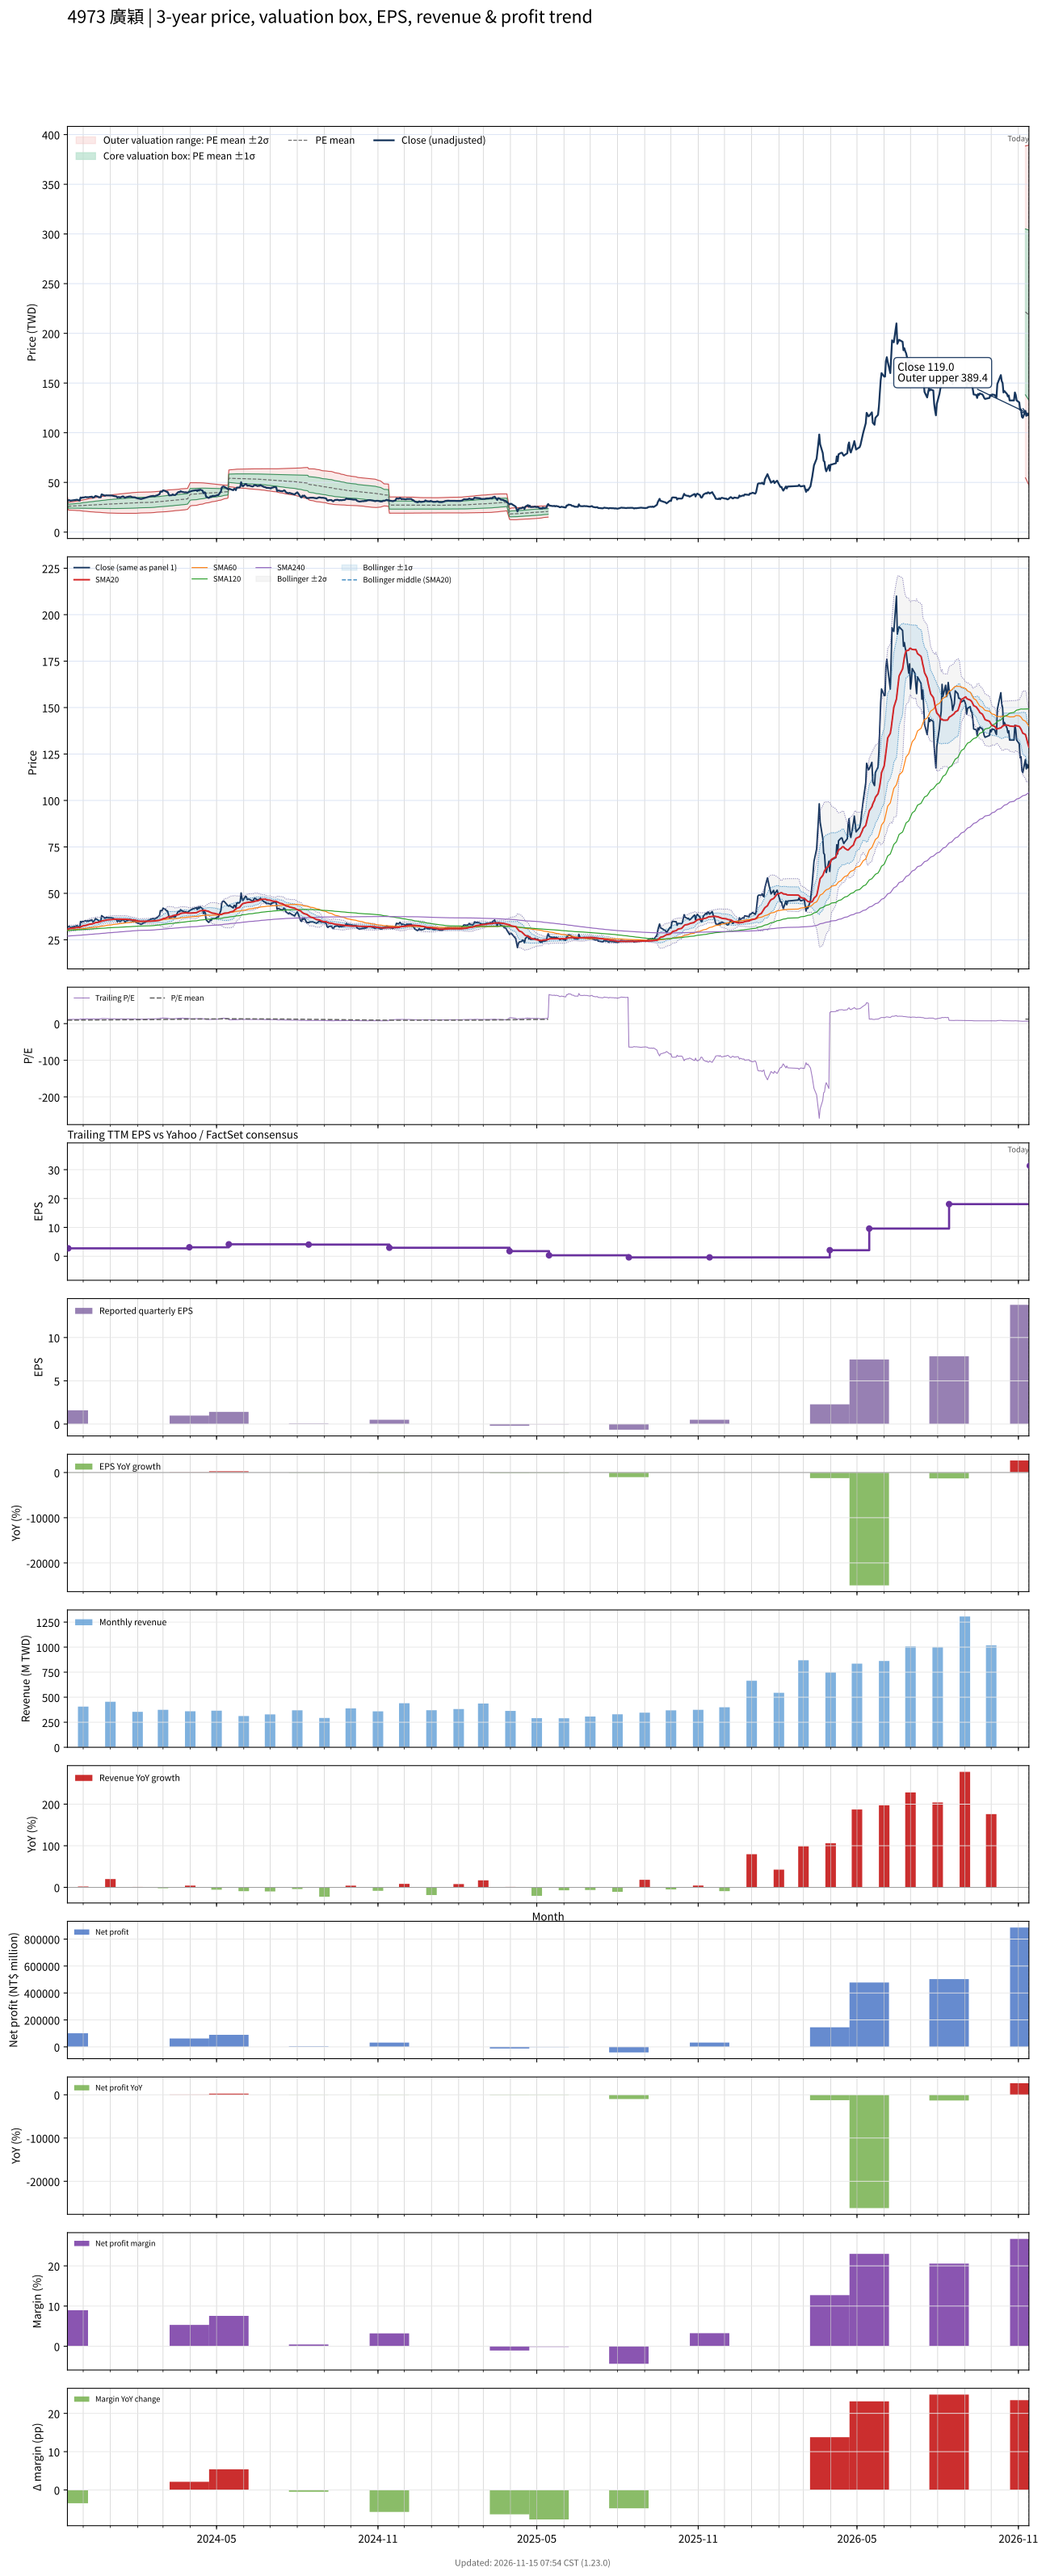

Values plotted in this chart, from the file beside it:
# chart-version: skill-stock-dynamic-val…
date, close, available_date, period_end, eps, ttm_eps, pe, pe_mean, pe_std, price_m2, price_m1, price_mean, price_p1, price_p2, forward_eps, forward_pe, forward_pe_mean, forward_pe_std, forward_price_m2, forward_price_m1, forward_price_mean, forward_price_p1, forward_price_p2, sma20
2023-11-13, 31.9, 2023-08-14, 2023-06-30, 0.16, 3.34, 9.551, 9.439, 0.661, 27.11, 29.32, 31.53, 33.74, 35.94, , , , , , , , , , 30.78
2023-11-14, 31.95, 2023-11-14, 2023-09-30, 1.59, 2.75, 11.62, 9.462, 0.6884, 22.23, 24.13, 26.02, 27.91, 29.81, , , , , , , , , , 30.89
2023-11-15, 32.2, 2023-11-14, 2023-09-30, 1.59, 2.75, 11.71, 9.486, 0.7159, 22.15, 24.12, 26.09, 28.06, 30.02, , , , , , , , , , 31.02
2023-11-16, 31.75, 2023-11-14, 2023-09-30, 1.59, 2.75, 11.55, 9.508, 0.7384, 22.08, 24.12, 26.15, 28.18, 30.21, , , , , , , , , , 31.1
2023-11-17, 31.7, 2023-11-14, 2023-09-30, 1.59, 2.75, 11.53, 9.529, 0.7596, 22.03, 24.11, 26.2, 28.29, 30.38, , , , , , , , , , 31.2
2023-11-20, 32.05, 2023-11-14, 2023-09-30, 1.59, 2.75, 11.65, 9.552, 0.7809, 21.97, 24.12, 26.27, 28.42, 30.56, , , , , , , , , , 31.3
2023-11-21, 32.1, 2023-11-14, 2023-09-30, 1.59, 2.75, 11.67, 9.575, 0.8028, 21.91, 24.12, 26.33, 28.54, 30.75, , , , , , , , , , 31.38
2023-11-22, 32.25, 2023-11-14, 2023-09-30, 1.59, 2.75, 11.73, 9.597, 0.8252, 21.85, 24.12, 26.39, 28.66, 30.93, , , , , , , , , , 31.45
2023-11-23, 32.45, 2023-11-14, 2023-09-30, 1.59, 2.75, 11.8, 9.615, 0.8494, 21.77, 24.1, 26.44, 28.78, 31.11, , , , , , , , , , 31.57
2023-11-24, 32.6, 2023-11-14, 2023-09-30, 1.59, 2.75, 11.85, 9.633, 0.8736, 21.69, 24.09, 26.49, 28.89, 31.29, , , , , , , , , , 31.67
2023-11-27, 31.7, 2023-11-14, 2023-09-30, 1.59, 2.75, 11.53, 9.649, 0.8905, 21.64, 24.09, 26.54, 28.98, 31.43, , , , , , , , , , 31.69
2023-11-28, 34.85, 2023-11-14, 2023-09-30, 1.59, 2.75, 12.67, 9.675, 0.9322, 21.48, 24.04, 26.61, 29.17, 31.73, , , , , , , , , , 31.91
2023-11-29, 34.3, 2023-11-14, 2023-09-30, 1.59, 2.75, 12.47, 9.701, 0.9662, 21.36, 24.02, 26.68, 29.33, 31.99, , , , , , , , , , 32.14
2023-11-30, 34.9, 2023-11-14, 2023-09-30, 1.59, 2.75, 12.69, 9.726, 1.004, 21.22, 23.99, 26.75, 29.51, 32.27, , , , , , , , , , 32.35
2023-12-01, 34.75, 2023-11-14, 2023-09-30, 1.59, 2.75, 12.64, 9.752, 1.038, 21.11, 23.96, 26.82, 29.67, 32.53, , , , , , , , , , 32.56
2023-12-04, 35.35, 2023-11-14, 2023-09-30, 1.59, 2.75, 12.85, 9.777, 1.076, 20.97, 23.93, 26.89, 29.85, 32.81, , , , , , , , , , 32.74
2023-12-05, 34.95, 2023-11-14, 2023-09-30, 1.59, 2.75, 12.71, 9.803, 1.109, 20.86, 23.91, 26.96, 30.01, 33.06, , , , , , , , , , 32.9
2023-12-06, 35.2, 2023-11-14, 2023-09-30, 1.59, 2.75, 12.8, 9.829, 1.142, 20.75, 23.89, 27.03, 30.17, 33.31, , , , , , , , , , 33.06
2023-12-07, 35, 2023-11-14, 2023-09-30, 1.59, 2.75, 12.73, 9.849, 1.172, 20.64, 23.86, 27.08, 30.31, 33.53, , , , , , , , , , 33.2
2023-12-08, 35.3, 2023-11-14, 2023-09-30, 1.59, 2.75, 12.84, 9.872, 1.203, 20.53, 23.84, 27.15, 30.45, 33.76, , , , , , , , , , 33.36
2023-12-11, 35.65, 2023-11-14, 2023-09-30, 1.59, 2.75, 12.96, 9.896, 1.235, 20.42, 23.82, 27.21, 30.61, 34.01, , , , , , , , , , 33.55
2023-12-12, 34.65, 2023-11-14, 2023-09-30, 1.59, 2.75, 12.6, 9.915, 1.259, 20.34, 23.8, 27.26, 30.73, 34.19, , , , , , , , , , 33.69
2023-12-13, 34.95, 2023-11-14, 2023-09-30, 1.59, 2.75, 12.71, 9.935, 1.284, 20.26, 23.79, 27.32, 30.85, 34.39, , , , , , , , , , 33.82
2023-12-14, 35.5, 2023-11-14, 2023-09-30, 1.59, 2.75, 12.91, 9.959, 1.313, 20.17, 23.78, 27.39, 31, 34.61, , , , , , , , , , 34.01
2023-12-15, 36.4, 2023-11-14, 2023-09-30, 1.59, 2.75, 13.24, 9.987, 1.346, 20.06, 23.76, 27.46, 31.17, 34.87, , , , , , , , , , 34.24
2023-12-18, 35.6, 2023-11-14, 2023-09-30, 1.59, 2.75, 12.95, 10.01, 1.373, 19.99, 23.77, 27.54, 31.31, 35.09, , , , , , , , , , 34.42
2023-12-19, 34.9, 2023-11-14, 2023-09-30, 1.59, 2.75, 12.69, 10.04, 1.394, 19.94, 23.78, 27.61, 31.44, 35.27, , , , , , , , , , 34.56
2023-12-20, 35.05, 2023-11-14, 2023-09-30, 1.59, 2.75, 12.75, 10.06, 1.416, 19.89, 23.78, 27.67, 31.56, 35.46, , , , , , , , , , 34.7
2023-12-21, 35, 2023-11-14, 2023-09-30, 1.59, 2.75, 12.73, 10.08, 1.436, 19.83, 23.77, 27.72, 31.67, 35.62, , , , , , , , , , 34.83
2023-12-22, 38, 2023-11-14, 2023-09-30, 1.59, 2.75, 13.82, 10.11, 1.475, 19.68, 23.74, 27.8, 31.85, 35.91, , , , , , , , , , 35.1
2023-12-25, 36.9, 2023-11-14, 2023-09-30, 1.59, 2.75, 13.42, 10.13, 1.505, 19.58, 23.72, 27.86, 32, 36.14, , , , , , , , , , 35.36
2023-12-26, 36.6, 2023-11-14, 2023-09-30, 1.59, 2.75, 13.31, 10.16, 1.533, 19.5, 23.71, 27.93, 32.14, 36.36, , , , , , , , , , 35.45
2023-12-27, 37.05, 2023-11-14, 2023-09-30, 1.59, 2.75, 13.47, 10.18, 1.562, 19.41, 23.7, 28, 32.3, 36.59, , , , , , , , , , 35.59
2023-12-28, 36.9, 2023-11-14, 2023-09-30, 1.59, 2.75, 13.42, 10.21, 1.59, 19.33, 23.7, 28.07, 32.44, 36.81, , , , , , , , , , 35.69
2023-12-29, 36.9, 2023-11-14, 2023-09-30, 1.59, 2.75, 13.42, 10.24, 1.617, 19.26, 23.7, 28.15, 32.59, 37.04, , , , , , , , , , 35.79
2024-01-02, 36.8, 2023-11-14, 2023-09-30, 1.59, 2.75, 13.38, 10.26, 1.642, 19.19, 23.71, 28.22, 32.74, 37.25, , , , , , , , , , 35.87
2024-01-03, 36.8, 2023-11-14, 2023-09-30, 1.59, 2.75, 13.38, 10.29, 1.666, 19.13, 23.72, 28.3, 32.88, 37.46, , , , , , , , , , 35.96
2024-01-04, 36.55, 2023-11-14, 2023-09-30, 1.59, 2.75, 13.29, 10.32, 1.689, 19.08, 23.73, 28.37, 33.01, 37.66, , , , , , , , , , 36.02
2024-01-05, 36.3, 2023-11-14, 2023-09-30, 1.59, 2.75, 13.2, 10.33, 1.708, 19.03, 23.72, 28.42, 33.11, 37.81, , , , , , , , , , 36.09
2024-01-08, 35.85, 2023-11-14, 2023-09-30, 1.59, 2.75, 13.04, 10.35, 1.725, 18.98, 23.73, 28.47, 33.21, 37.96, , , , , , , , , , 36.12
2024-01-09, 34.75, 2023-11-14, 2023-09-30, 1.59, 2.75, 12.64, 10.37, 1.737, 18.96, 23.74, 28.52, 33.3, 38.07, , , , , , , , , , 36.07
2024-01-10, 35.2, 2023-11-14, 2023-09-30, 1.59, 2.75, 12.8, 10.39, 1.751, 18.94, 23.76, 28.58, 33.39, 38.21, , , , , , , , , , 36.1
2024-01-11, 35.25, 2023-11-14, 2023-09-30, 1.59, 2.75, 12.82, 10.41, 1.765, 18.92, 23.77, 28.63, 33.48, 38.34, , , , , , , , , , 36.12
2024-01-12, 34.75, 2023-11-14, 2023-09-30, 1.59, 2.75, 12.64, 10.43, 1.777, 18.91, 23.8, 28.68, 33.57, 38.46, , , , , , , , , , 36.08
2024-01-15, 35.95, 2023-11-14, 2023-09-30, 1.59, 2.75, 13.07, 10.46, 1.793, 18.9, 23.83, 28.76, 33.69, 38.61, , , , , , , , , , 36.05
2024-01-16, 35.75, 2023-11-14, 2023-09-30, 1.59, 2.75, 13, 10.48, 1.807, 18.89, 23.86, 28.83, 33.79, 38.76, , , , , , , , , , 36.06
2024-01-17, 34.85, 2023-11-14, 2023-09-30, 1.59, 2.75, 12.67, 10.51, 1.816, 18.91, 23.9, 28.89, 33.89, 38.88, , , , , , , , , , 36.06
2024-01-18, 34.6, 2023-11-14, 2023-09-30, 1.59, 2.75, 12.58, 10.52, 1.826, 18.9, 23.92, 28.94, 33.96, 38.99, , , , , , , , , , 36.04
2024-01-19, 35.1, 2023-11-14, 2023-09-30, 1.59, 2.75, 12.76, 10.54, 1.837, 18.88, 23.94, 28.99, 34.04, 39.1, , , , , , , , , , 36.04
2024-01-22, 35.7, 2023-11-14, 2023-09-30, 1.59, 2.75, 12.98, 10.56, 1.851, 18.86, 23.95, 29.04, 34.13, 39.22, , , , , , , , , , 35.93
2024-01-23, 35.75, 2023-11-14, 2023-09-30, 1.59, 2.75, 13, 10.58, 1.864, 18.84, 23.97, 29.09, 34.22, 39.35, , , , , , , , , , 35.87
2024-01-24, 35.9, 2023-11-14, 2023-09-30, 1.59, 2.75, 13.05, 10.6, 1.877, 18.84, 24, 29.16, 34.32, 39.49, , , , , , , , , , 35.84
2024-01-25, 35.5, 2023-11-14, 2023-09-30, 1.59, 2.75, 12.91, 10.63, 1.889, 18.84, 24.03, 29.22, 34.42, 39.61, , , , , , , , , , 35.76
2024-01-26, 35.1, 2023-11-14, 2023-09-30, 1.59, 2.75, 12.76, 10.65, 1.898, 18.84, 24.06, 29.28, 34.5, 39.72, , , , , , , , , , 35.67
2024-01-29, 35, 2023-11-14, 2023-09-30, 1.59, 2.75, 12.73, 10.67, 1.906, 18.86, 24.11, 29.35, 34.59, 39.83, , , , , , , , , , 35.57
2024-01-30, 34.5, 2023-11-14, 2023-09-30, 1.59, 2.75, 12.55, 10.69, 1.913, 18.89, 24.15, 29.41, 34.67, 39.93, , , , , , , , , , 35.46
2024-01-31, 34.3, 2023-11-14, 2023-09-30, 1.59, 2.75, 12.47, 10.72, 1.917, 18.93, 24.2, 29.48, 34.75, 40.02, , , , , , , , , , 35.33
2024-02-01, 33.95, 2023-11-14, 2023-09-30, 1.59, 2.75, 12.35, 10.74, 1.919, 18.99, 24.26, 29.54, 34.82, 40.1, , , , , , , , , , 35.2
2024-02-02, 33.85, 2023-11-14, 2023-09-30, 1.59, 2.75, 12.31, 10.78, 1.911, 19.12, 24.38, 29.63, 34.89, 40.14, , , , , , , , , , 35.08
... 669 more rows
